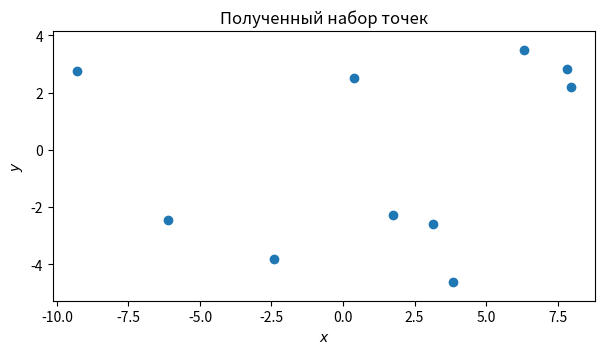
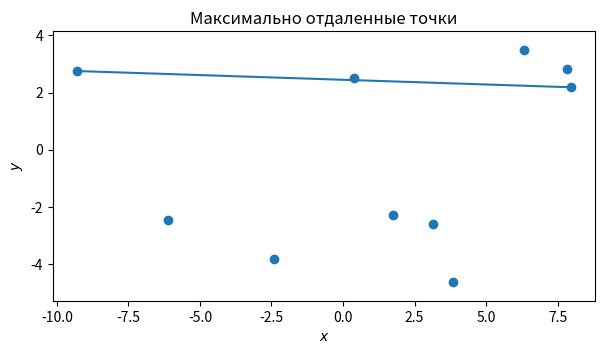
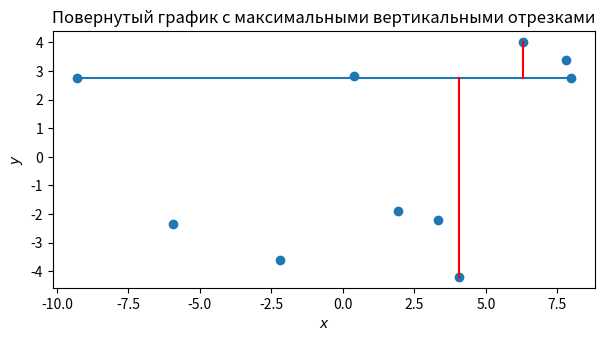
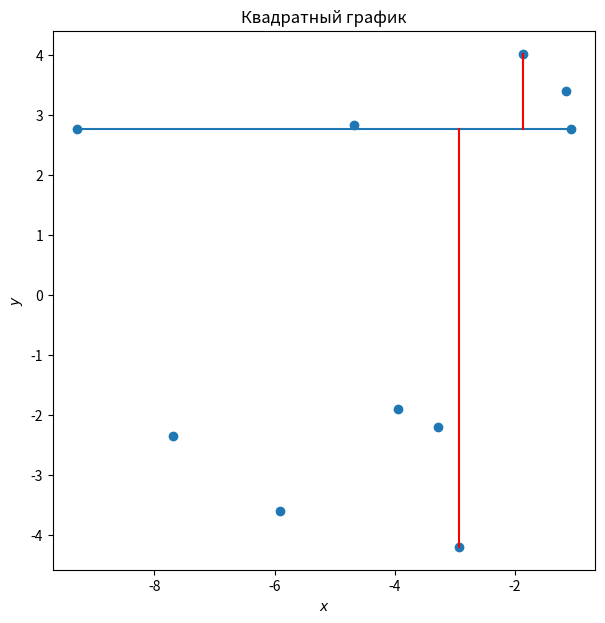
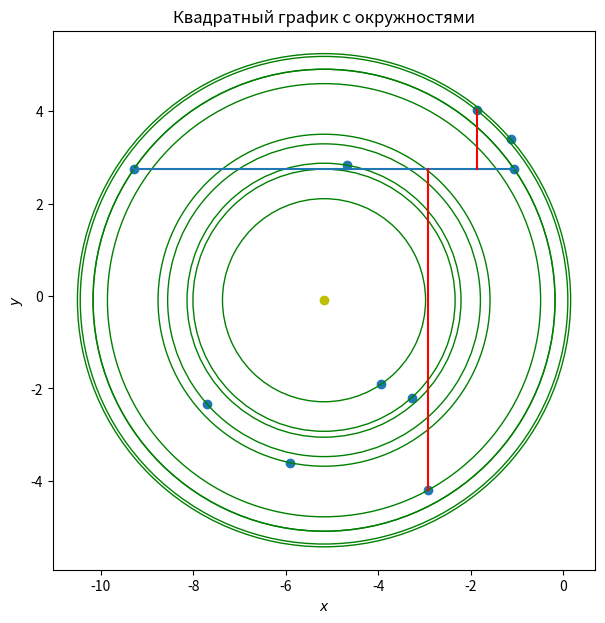
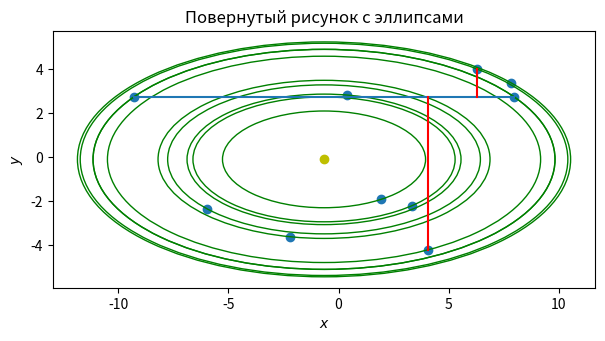
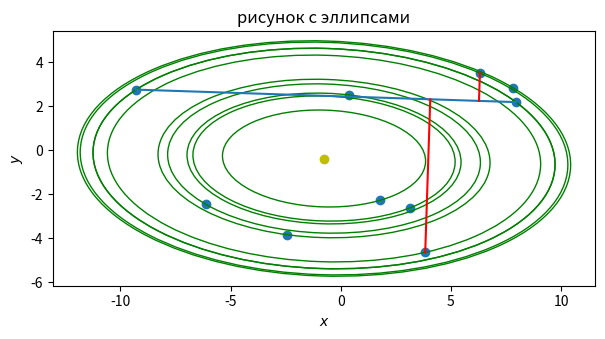

Write the Python code that produced these figures, in order.
import numpy as np
import matplotlib.pyplot as plt
import matplotlib.patches as ptc
np.random.seed(20)
# Получение данных

x_limits = [-10,10]
y_limits = [-5,5]
N = 10

def random_data(x_limits, y_limits,N):
    """
    Функция создает массив точек на плоскости в заданных ограничениях 
    с равномерным распределением
    ограничения (x_limits, y_limits) заданы в виде (x_min, x_max)
    Размер выходного массива (2,N)
    """
    return np.vstack((np.random.uniform(x_limits[0],x_limits[1], N),
            np.random.uniform(y_limits[0],y_limits[1], N)))

def text_data(filename):
    pass
    # TODO

data = random_data(x_limits, y_limits, N)
fig_list = []

def first_pic(data, x_limits, y_limits, size=7, title = ""):
    """
    Рисует только полученные точки
    """
    figsize = np.array((abs(x_limits[0] - x_limits[1]), abs(y_limits[0] - y_limits[1])))
    figsize = figsize*(size/np.max(figsize))
    fig, ax = plt.subplots(figsize = figsize)
    ax.set_title(title)
    ax.set_xlim(*x_limits)
    ax.set_ylim(*y_limits)
    ax.axis("equal")
    ax.scatter(data[0],data[1])
    ax.set_xlabel("$x$")
    ax.set_ylabel("$y$")
    return fig

fig_list.append(first_pic(data, x_limits, y_limits, title= "Полученный набор точек"))


def distance(dot1, dot2):
    """
    функция расстояния между точками
    """
    return np.sqrt(np.sum((dot1- dot2)**2))

def max_distance(data):
    """
    Функция ищет индексы точек, между которыми максимальное расстояние
    """
    max_val = 0
    index = [0,0]
    # транспонируем данные для удобного обращения к точкам
    for in1, dot1 in enumerate(data.T):
        for in2, dot2 in enumerate(data.T):
            if distance(dot1, dot2)> max_val:
                max_val = distance(dot1, dot2)
                index = [in1, in2]
    # сортируем индексы по х
    return sorted(index, key = lambda ind: data[0,ind])

index_max = max_distance(data)


print(index_max)
print(data[:, index_max[0]], data[:, index_max[1]])

def second_pic(data, x_limits, y_limits, index_max,  size =7, title = ""):
    """
    Рисует полученные точки и отрезок, котрый соединяет самые отдаленные точки
    """
    fig= first_pic(data, x_limits, y_limits, size , title)
    ax = fig.axes[0]
    ax.plot([data[0,index_max[0]], data[0,index_max[1]]], [data[1,index_max[0]], data[1,index_max[1]]])
    return fig

fig_list.append(second_pic(data, x_limits, y_limits, index_max, title= "Максимально отдаленные точки"))

def mass_centr(data):
    return np.sum(data, axis =1)/ data.shape[1]

centr = mass_centr(data)

print(centr)

def rotate_point (point, center, angle):
    """
    Поворот точек point (хранятся в виде (2,N)) относительно center на угол angle
    angle в радианах и angle лежит в (-pi/2 , pi/2)
    """
    ox = (point[0] - center[0])*np.cos(angle) - (point[1]- center[1])*np.sin(angle) + center[0]
    oy = (point[0] - center[0])*np.sin(angle) + (point[1]- center[1])*np.cos(angle) + center[1]
    return np.vstack((ox,oy))

def find_angle(data, index_max):
    """
    Функция ищет угол наклона [-pi/2, pi/2] отрезка порожденного индексами index_max
    """
    return np.arctan((data[1,index_max[1]] -data[1,index_max[0]])/ (data[0,index_max[1]] -data[0,index_max[0]]))

angle = find_angle(data, index_max)
# умножаем угол на -1
rdata = rotate_point(data, data[:,index_max[0]], -1*angle)

def test_third_pic(rdata, index_max, title = ""):
    """
    Рисует точки и отрезок после поворота
    """
#     print(rdata)
    fig, ax = plt.subplots()
    ax.scatter(rdata[0],rdata[1])
    ax.plot([rdata[0,index_max[0]], rdata[0,index_max[1]]], [rdata[1,index_max[0]], rdata[1,index_max[1]]])
    plt.show()

def vertical_segments(rdata):
    """
    Функция находит индексы точек с имнимальным и максимальным значениями по оси y 
    """
    return [np.argmin(rdata,axis=1)[1], np.argmax(rdata,axis=1)[1]]

v_index = vertical_segments(rdata)
print(v_index)

[rdata[:,i] for i in v_index]

def vertical_perpendiculars(rdata, index_max, v_index):
    """
    Функция возвращает 2 отрезка, перпендикуляры максимальной длины, к горизонтальному отрезку,
    который задан индексами index_max
    """
    seg1 = np.array([rdata.T[v_index[0]], [rdata.T[v_index[0],0], rdata.T[index_max[0],1]]]).T
    seg2 = np.array([rdata.T[v_index[1]], [rdata.T[v_index[1],0], rdata.T[index_max[0],1]]]).T
    return seg1, seg2

segments = np.array(vertical_perpendiculars(rdata, index_max, v_index))

def third_pic(rdata, index_max,v_index, segments, size = 7, title= ""):
    """
    Повернутый график с максимальными вертикальными отрезками
    """
    new_y_limits = rdata[1,v_index[0]]*1.1, rdata[1,v_index[1]]*1.1
    new_x_limits = rdata[0,index_max[0]]*1.1, rdata[0,index_max[1]]*1.1
    print(f"NEw lim y: {new_y_limits}, x: {new_x_limits}")
    fig = second_pic(rdata, new_x_limits, new_y_limits,index_max, size, title )
    ax = fig.axes[0]
    ax.plot(segments[0][0], segments[0][1], color ='red')
    ax.plot(segments[1][0], segments[1][1], color ='red')
    return fig


fig_list.append(third_pic(rdata,index_max,v_index, segments,title="Повернутый график с максимальными вертикальными отрезками"))

def compression_ratio(rdata, index_max, v_index):
    """
    находит коэффициент сжатия/растяжения по x для получения квадрата,
    а именно равенства отрезков, что были получены из index_max, v_index
    """
    x_length = np.abs(rdata[0,index_max[1]] - rdata[0,index_max[0]])
    y_length = np.abs(rdata[1,v_index[1]] - rdata[1,v_index[0]])
    return y_length/ x_length

koef = compression_ratio(rdata, index_max, v_index)


def make_square_data(rdata,index_max, segments, koef):
    """
    Функция изменяет данные, сжимает или растягивает по координате x для получения квадрата,
    а именно равенства отрезков, что были получены из index_max, v_index
    """
    s_rdata = rdata.copy()
    s_rdata[0]= s_rdata[0,index_max[0]] +  (s_rdata[0] - s_rdata[0,index_max[0]])* koef
    s_segments= segments.copy()
    for i in range(len(s_segments)):
        s_segments[i][0]= s_rdata[0,index_max[0]] +  (s_segments[i][0] - s_rdata[0,index_max[0]])* koef
    return s_rdata, s_segments

s_rdata, s_segments = make_square_data(rdata, index_max, segments, koef)

print(f"before: {rdata.T[index_max[0]]}, after {s_rdata.T[index_max[0]]}")

fig_list.append(third_pic(s_rdata,index_max,v_index, s_segments,title="Квадратный график"))

class MyCircle:
    """
    класс круга, который хранит количество точек, что попали внутрь (включая границу). Для этого передается data
    """
    def __init__(self, xy, radius, data):
        self.xy = xy
        self.radius = radius
        self.count = self._count_of_inside_dots(data)
        # print(self.count)
        
    def _count_of_inside_dots(self,data):
        """
        функция делает перефор точек data и возвращает кол-во попавших внутрь окружности (включая границу)
        """
        # транспонируем для удобства вычисления расстояния
        count =0
        for dot in data.T:
            if distance(dot, self.xy) <= self.radius:
                count+=1
        return count

    def __str__(self):
        return f"MyCircle xy: {self.xy}, radius: {self.radius},count: {self.count}"

def find_centr(data,index_max, v_index):
    """
    Функция вычисляет центр концентрических окружностей.
    Центр это усреднение по index_max (ось x) и v_index (ось y)
    """
    return np.array([(data[0,index_max[0]]+data[0,index_max[1]])/2, (data[1,v_index[0]]+data[1,v_index[1]])/2 ])

##
mycircle_list = []
# new_centr = mass_centr(s_rdata)
new_centr = find_centr(s_rdata, index_max, v_index)
for dot in s_rdata.T:
    # print(f"{distance(dot, new_centr)}, dot {dot}")
    mycircle_list.append(MyCircle(new_centr, distance(dot, new_centr), s_rdata))
##
print(*mycircle_list, sep='\n')

def fourth_pic(s_rdata, index_max,v_index, segments, centr, mycircle_list,size = 7, title= ""):
    """
    Рисунок для кваратной области с концентрическими окружностями
    """
    fig = third_pic(s_rdata, index_max, v_index, segments, size = size, title = title)
    ax = fig.axes[0]
    ax.scatter(centr[0], centr[1], color = "y")
    for circle in mycircle_list:
        ax.add_patch(ptc.Circle(circle.xy,circle.radius, fill= False, color ="green"))
    return fig

fig_list.append(fourth_pic(s_rdata,index_max,v_index, s_segments, new_centr, mycircle_list, title="Квадратный график с окружностями"))


class MyEllipse:
    """
    Класс эллипсов с кол-вом точек, что попали внутрь (включая границу)
    """
    def __init__(self, xy, width, height, N, angle=0, count=0):
        self.xy = xy
        self._width = width  # буду использовать декоратор
        self._height = height # буду использовать декоратор
        self.angle = angle
        self.count = count
        self.area = self._area_calculation()

        # теоретическая оценка вероятности попадания внутрь эллипса (N - кол-во точек)
        self.prob = self.count / (N+1)

    def _area_calculation(self):
        return np.pi *self._width*self._height/4

    # Декоратор
    @property
    def width(self):
        return self._width
    # При изменении width обновится площадь
    @width.setter
    def width(self, value):
        if value <= 0:
            raise ValueError('Cannot be <=0')
        self._width = value
        self.area= self._area_calculation()
    
    @property
    def height(self):
        return self._height
    
    @height.setter
    def height(self, value):
        if value <= 0:
            raise ValueError('Cannot be <=0')
        self._height = value
        self.area= self._area_calculation()



    def __str__(self):
        return f"MyEllipse xy: {self.xy}, width: {self._width}, height: {self._height}, angle: {self.angle}, count: {self.count}, area: {self.area}, prob: {self.prob}"
    def __repr__(self):
        return f"#MyEllipse c:({self.xy[0]},{self.xy[0]}), (w/h/a:{self._width},{self._height},{self.angle}), count: {self.count}, area: {self.area}, prob: {self.prob} #"

##
myellipse_list = []
inv_koef = 1/koef
# r_centr  = mass_centr(rdata)
r_centr = s_rdata.T[index_max[0]] + (new_centr - s_rdata.T[index_max[0]])*np.array([inv_koef,1])
for circle in mycircle_list:
    myellipse_list.append(MyEllipse(r_centr, 2*circle.radius*inv_koef, 2*circle.radius, N, angle=0, count=circle.count))

print(*myellipse_list, sep="\n")

def fifth_pic(rdata, index_max, v_index, segments, centr, myellipse_list, size =7, title =""):
    """
    Рисует эллипса на повернутом рисунке
    """
    fig = third_pic(rdata, index_max, v_index, segments, size = size, title = title)
    ax = fig.axes[0]
    ax.scatter(centr[0], centr[1], color = "y")
    for ell in myellipse_list:
        ax.add_patch(ptc.Ellipse(ell.xy, ell.width, ell.height, angle = ell.angle, fill= False, color ="green"))
    return fig

fig_list.append(fifth_pic(rdata, index_max, v_index, segments, r_centr, myellipse_list, title = "Повернутый рисунок с эллипсами"))

##
centr = rotate_point(r_centr,data[:,index_max[0]], angle)
for ell in myellipse_list:
    ell.angle = np.degrees(angle)
    ell.xy = centr


print(*myellipse_list, sep="\n")

segments_r = []
for seg in segments:
    segments_r.append(rotate_point(seg,data[:,index_max[0]], angle))

def end_pic(data, myellipse_list, centr, size =7 ,title = ""):
    """
    Рисунок с эллипсами Петунина без вспомогательных отрезков
    """
    new_y_limits = rdata[1,v_index[0]]*1.1, rdata[1,v_index[1]]*1.1
    new_x_limits = rdata[0,index_max[0]]*1.1, rdata[0,index_max[1]]*1.1
    fig= first_pic(data, new_x_limits, new_y_limits, size , title)
    ax = fig.axes[0]
    ax.scatter(centr[0], centr[1], color = "y")
    for ell in myellipse_list:
        ax.add_patch(ptc.Ellipse(ell.xy, ell.width, ell.height, angle = ell.angle, fill= False, color ="green"))
    return fig

fig_list.append(fifth_pic(data, index_max, v_index, segments_r, centr, myellipse_list, title = "рисунок с эллипсами"))



def print_table(myellipse_list, mycircle_list):
    
    # header
    print("|"+"|".join(["Номер точки","Радиус окружности", "Кол-во точек внутри", "Площадь эллипса", "Оценка вероятности"]))
    print("|:---"*5)
    
    for i in range(len(mycircle_list)):    
        print("|"+"|".join([str(i+1),str(mycircle_list[i].radius),str(myellipse_list[i].count), str(myellipse_list[i].area), str(myellipse_list[i].prob)]))


    # for i in range(len(mycircle_list)):
    #     print(mycircle_list[i])
    #     print(myellipse_list[i])


print_table(myellipse_list, mycircle_list)


if __name__ =="__main__":
    # data = random_data(x_limits, y_limits, N)
    # print(data.shape)
    # print(data[:,1])
    # plt.show()
    # pass


    # fig_list = []

    # fig1, ax1 = plt.subplots()
    # ax1.set(xlim=(-10,10), ylim= (-10, 10))
    # ell= ptc.Ellipse((0,0), 6, 2,angle= np.degrees(np.pi/4))
    # ax1.add_patch(ell)

    # plt.show()
    pass

    